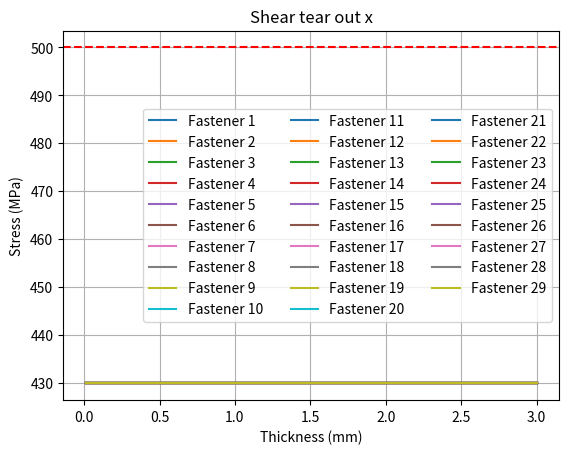
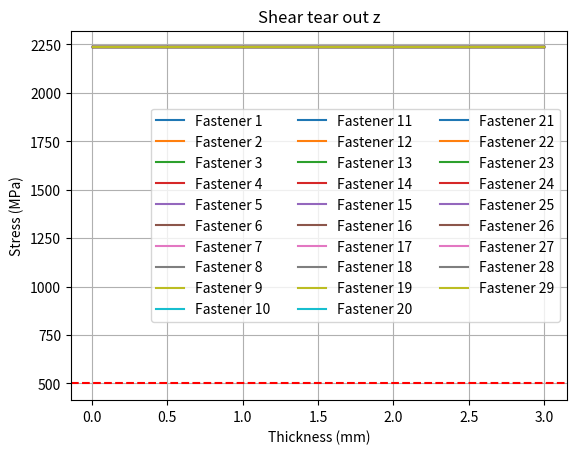
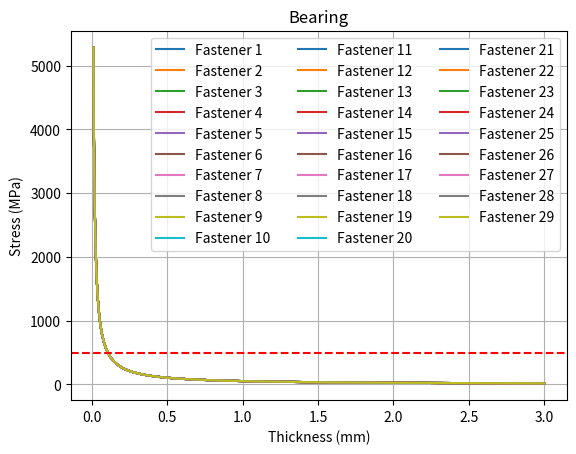
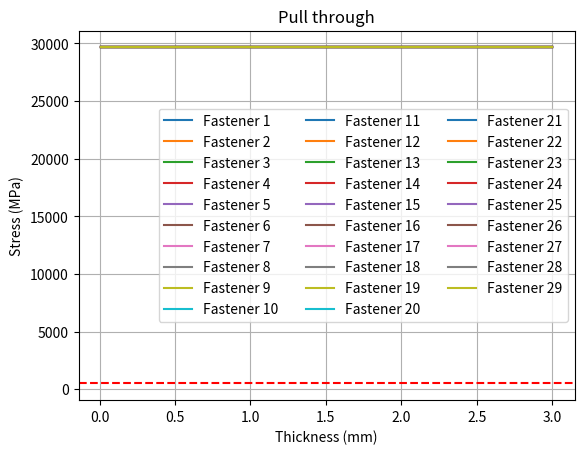
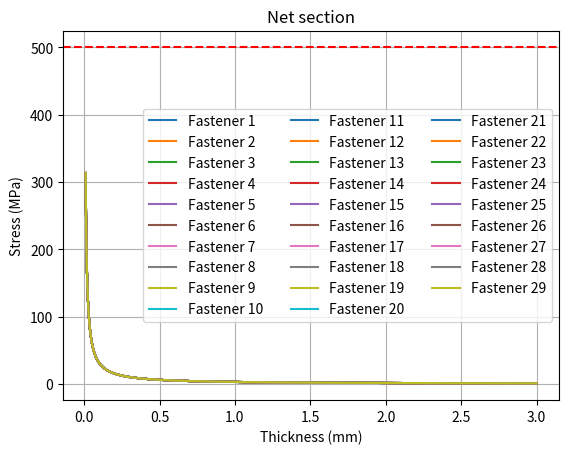
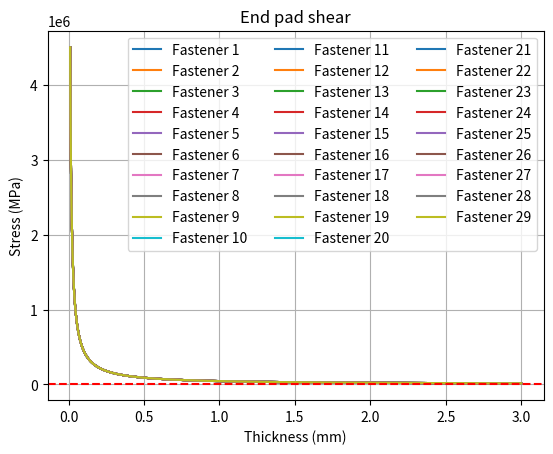

Write the Python code that produced these figures, in order.
import numpy as np
import matplotlib.pyplot as plt

def shear_tear_out(F, A: list):
    """
    Calculates the shear tear out failure of a bolt.

    Parameters:
        F (float): The bearing load on the bolt in N.
        A (float): The shear area of the bolt in mm^2.

    Returns:
        float: The shear tear out stress in MPa.
    """
    shear_tear_out_stress = [F / A[i] for i in range(len(A))]
    return np.array(shear_tear_out_stress)

def bearing(nf, Fx, Fz, My, D, t, A: list, r: list):
    """
    Calculates the bearing failure of a bolt.

    Parameters:
        nf (float): The number of fasteners.
        Fx (float): The axial load on the bolt in N.
        Fz (float): The shear load on the bolt in N.
        My (float): The bending moment in N-mm.
        D (float): The distance between applied force and NA in mm.
        t (float): The thickness of the material in mm.
        A (list): The area of the bolt in mm^2.
        r (list): The distance of the bolt from the neutral axis in mm.
    Returns:
        np.array: The bearing stress in MPa.
    """
    return (np.array(Fx / nf) + np.array(Fz / nf) + [My * A[i] * r[i] / np.sum(np.multiply(A, np.square(r))) for i in range(nf)]) / D / t
    

def pull_through(Fy, nf, Mz, D_fo, D_fi, r: list, A: list):
    """
    Calculates the pull/push through failure of a bolt.

    Parameters:
        Fy (float): The axial load on the bolt in N.
        nf (float): The number of fasteners.
        Mz (float): The bending moment in N-mm.
        D_fo (float): The diameter of the bolt head/nut in mm.
        D_fi (float): The diameter of the bolt in mm.
        r (list): The distance of the bolt from the neutral axis in mm.
        A (list): The area of the bolt in mm^2.

    Returns:
        np.array: The pull/push through stress in MPa.
    """
    return (np.array(Fy / nf) + [Mz * A[i] * r[i] / np.sum(np.multiply(A, np.square(r))) for i in range(nf)]) / (D_fo - D_fi) * np.pi ** 2 / 4


def net_section(Fsu, w, nf, D_fi, t):
    """
    Calculates the net section stres of a bolt.

    Parameters:
        Fsu (float): The allowable ultimate tensile strength of the bolt in MPa.
        w (float): The width of the plate in mm.
        nf (float): The number of fasteners.
        df (float): The diameter of the bolt hole in mm.
        t (float): The thickness of the material in mm.

    Returns:
        float: The net section of the bolt in mm^2.
    """
    net_section_stress = [Fsu / (w - nf * D_fi) / t] * nf
    return np.array(net_section_stress)
    

def end_pad_shear(nf, Fy, D_fo, t, Fsu):
    """
    Calculates the end pad shear failure of a bolt.

    Parameters:
        Fy (float): The tensile load on the bolt in N.
        D_fo (float): The diameter of the washer in mm.
        t (float): The thickness of the end-pad in mm.
        Fsu (float): The allowable ultimate shear strength of the bolt in MPa.

    Returns:
        tuple: The end pad shear stress in MPa and the allowable bolt tension in N.
    """
    end_pad_shear_stress = [Fy / np.pi / D_fo / t] * nf
    allowable_bolt_tension = Fsu * np.pi * D_fo * t
    return np.array(end_pad_shear_stress)


def plot():
    # max_stress = mat.sigma_max

    nf = 29
    Fx = 100000 # N
    Fz = 520000 # N
    Fy = 3200000 # N
    My = 34000 # N-mm
    Mz = 28000 # N-mm
    Distance = 404.44 # mm
    radial_distances = np.array([431.45, 328.12, 357.66, 408.94, 407.71, 356.14, 330.95, 326.47, 358.27, 410.25,
                         362.63, 338.83, 427.14, 338.74, 425.07, 360.76, 401.27, 396.65, 354.46, 326.96,
                           406.09, 408.31, 322.22, 349.67, 391.25, 395.72, 353.31, 329.46, 425.70]) * np.array(0.612) # mm
    D_fi = 22 * 0.612 # mm
    D_fo = 37 * 0.612 # mm
    Areas = np.array([(22/2) ** 2 * np.pi ] * 29) * np.array(0.612) # mm
    Fsu = 500 # MPa
    w = 550 # mm

    sto_x_var = []
    sto_z_var = []
    bearing_var = []
    pt_var = []
    net_var = []
    eps_var = []
    ts = np.linspace(0.01, 3, 1000)
    for t in ts: # mm
        sto_x_var.append(shear_tear_out(Fx, Areas))
        sto_z_var.append(shear_tear_out(Fz, Areas))
        bearing_var.append(bearing(nf, Fx, Fz, My, Distance, t, Areas, radial_distances))
        pt_var.append(pull_through(Fy, nf, Mz, D_fo, D_fi, radial_distances, Areas))
        net_var.append(net_section(Fsu, w, nf, D_fi, t))
        eps_var.append(end_pad_shear(nf, Fy, D_fo, t, Fsu))
    
    i = 1
    titles = ['Shear tear out x', 'Shear tear out z', 'Bearing', 'Pull through', 'Net section', 'End pad shear']

    for var in [sto_x_var, sto_z_var, bearing_var, pt_var, net_var, eps_var]:
        var = np.array(var).T
        plt.figure(i)
        for j in var:
            plt.plot(ts, j, label=f'Fastener {i}')
            
        plt.xlabel('Thickness (mm)')
        plt.ylabel('Stress (MPa)')
        plt.legend(labels = [f'Fastener {i}' for i in range(1, 30)], ncol=3, loc='best')
        plt.axhline(Fsu, color='red', linestyle='--', label='Max Allowable Stress')
        plt.grid(True)
        plt.title(titles[i-1])
        i += 1

    plt.show()

    return np.max(np.array([sto_x_var, sto_z_var, bearing_var, pt_var, net_var, eps_var]).flatten()) # fix


    # Find intersections
    # intersections = {'Shear tear out': [], 'Bearing': [], 'Pull through': [], 'Net section': [], 'End pad shear': []}

    # # Helper function to find intersections
    # def find_intersections(stress, label):
    #     for i in range(1, len(t)):
    #         if (stress[i-1] - max_stress) * (stress[i] - max_stress) < 0:
    #             # Linear interpolation for more accurate intersection point
    #             x_intersect = t[i-1] + (t[i] - t[i-1]) * (max_stress - stress[i-1]) / (stress[i] - stress[i-1])
    #             intersections[label].append((x_intersect, max_stress))

    # # find_intersections(fl, 'Longitudinal Stress')
    # # find_intersections(fh, 'Hoop Stress')

    # # Plotting
    # plt.figure(figsize=(10, 6))
    # plt.plot(t, fl, label='Longitudinal Stress')
    # plt.plot(t, fh, label='Hoop Stress')
    # plt.axhline(max_stress, color='red', linestyle='--', label='Max Allowable Stress')
    # plt.xlabel('Thickness (mm)')
    # plt.ylabel('Stress (Pa)')
    # plt.legend()
    # plt.grid(True)
    # plt.show()

    # # Printing intersections
    # for stress_type, points in intersections.items():
    #     for point in points:
    #         print(f"Intersection at {stress_type}: Thickness = {point[0]:.2f} mm")

    # minimum_thickness = max(intersections['Longitudinal Stress'][0][0], intersections['Hoop Stress'][0][0])

    # print(f"Minimum thickness required with safety factor of 1.2: {1.2 * minimum_thickness:.2f} mm")

a = plot()
print(a)

def stress_concentration(d, w, t, F, M):
    kt_axial = 3 - 3.13 * (d / w) + 3.66 * (d / w) ** 2 - 1.53 * (d / w) ** 3
    sigma_max_axial = kt_axial * F / (w - d) / t
    kt_moment = (1.79 + 0.25 / (0.39 + d / t) + 0.81 / (1 + d ** 2 / t ** 2) - 0.26 / (1 + d ** 3 / t ** 3)) * (1 - 1.04 * d / w + 1.22 * d ** 2 / w ** 2)
    sigma_max_moment = kt_moment * 6 * M / ( w - d) / t ** 2